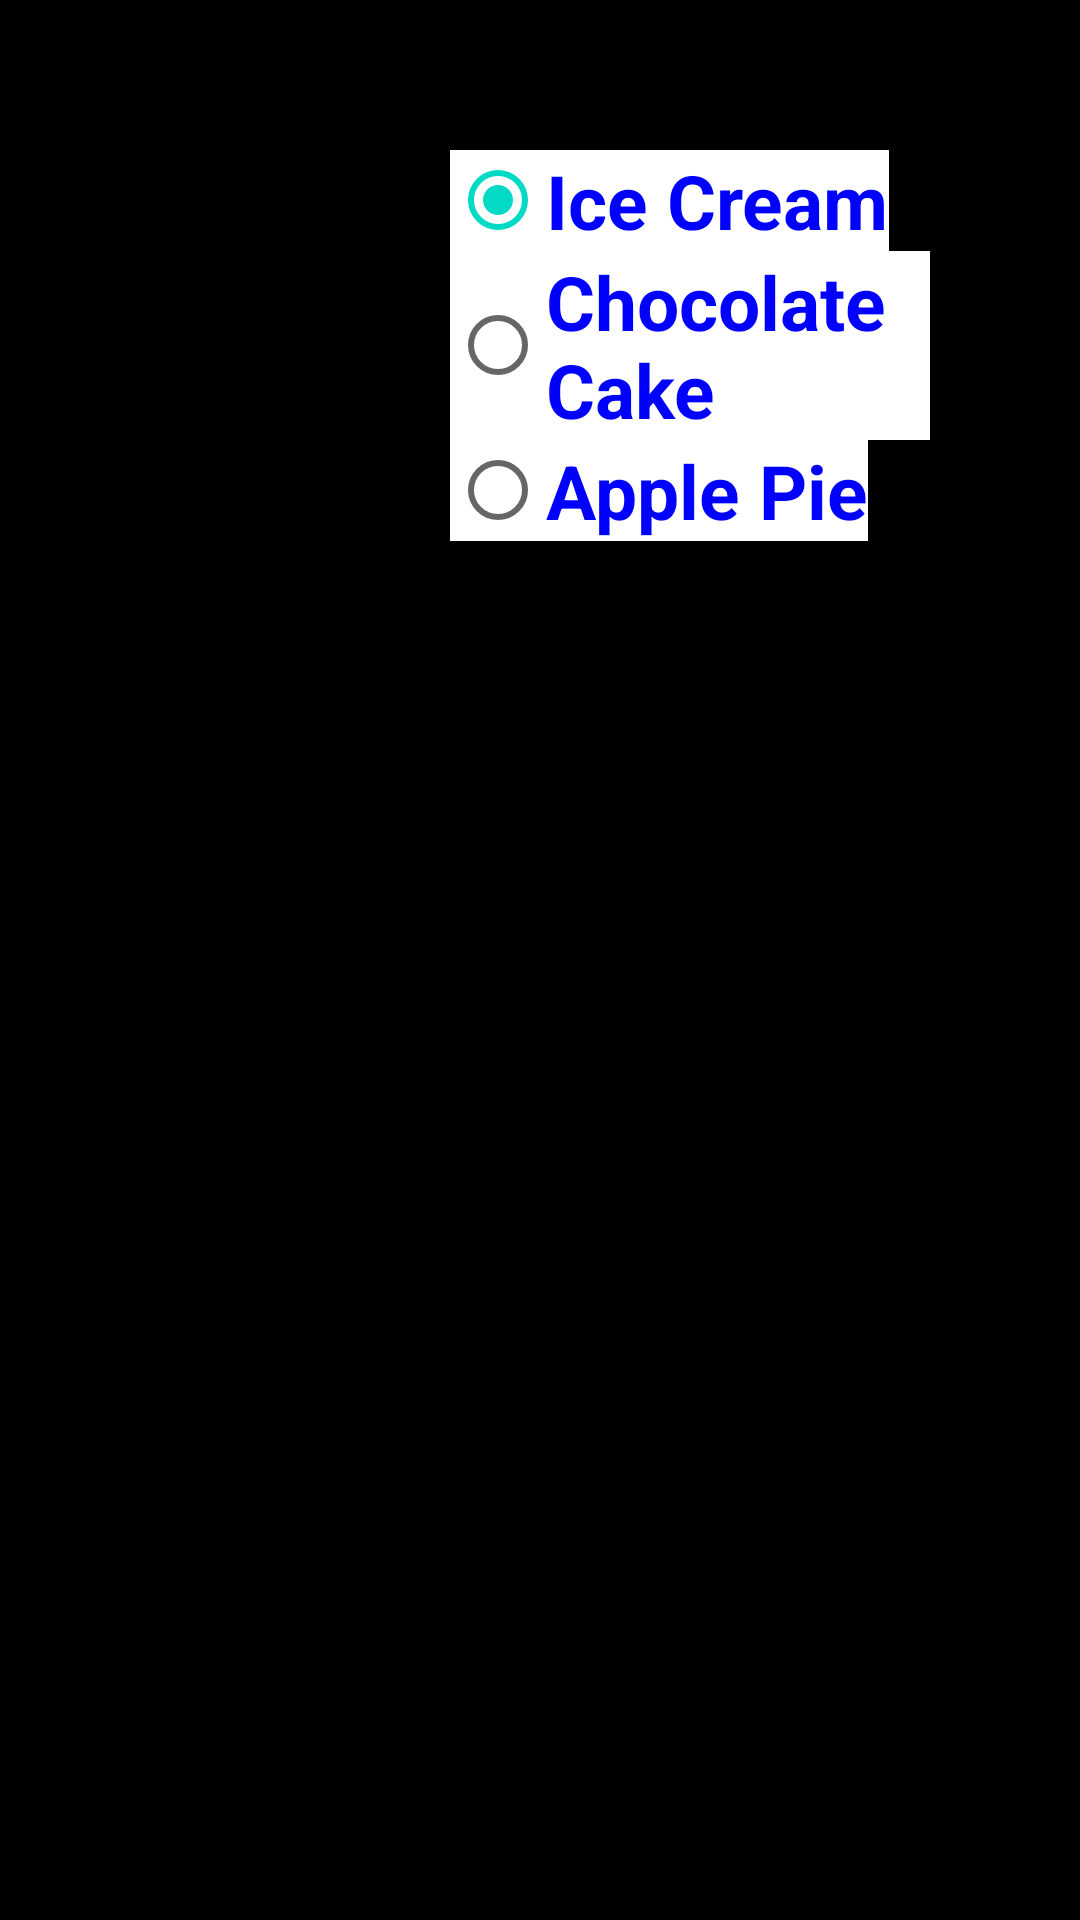

Layout XML and referenced resources for this Android screen:
<!-- AndroidManifest.xml: application theme AppTheme -->
<!-- res/layout/fragment_snack.xml -->
<?xml version="1.0" encoding="utf-8"?>
<RelativeLayout xmlns:android="http://schemas.android.com/apk/res/android"
    android:layout_width="match_parent"
    android:layout_height="match_parent"
    android:orientation="vertical"
    android:background="@color/black">

    <ImageView
        android:id="@+id/imageView"
        android:layout_width="fill_parent"
        android:layout_height="fill_parent"
        android:contentDescription="@string/ui_tabname_dessert"
        android:orientation="horizontal"
        android:src="@drawable/snack"/>

    <RadioGroup
        android:layout_width="wrap_content"
        android:layout_height="wrap_content"
        android:layout_margin="50dp"
        android:checkedButton="@+id/radioButton1">

        <RadioButton
            android:text="@string/radio_tab3_1"
            android:layout_width="wrap_content"
            android:layout_height="wrap_content"
            android:id="@+id/radioButton1"
            android:layout_weight="1"
            style="@style/MyRadioButton" />

        <RadioButton
            android:text="@string/radio_tab3_2"
            android:layout_width="wrap_content"
            android:layout_height="wrap_content"
            android:id="@+id/radioButton2"
            android:layout_weight="1"
            style="@style/MyRadioButton" />

        <RadioButton
            android:text="@string/radio_tab3_3"
            android:layout_width="wrap_content"
            android:layout_height="wrap_content"
            android:id="@+id/radioButton3"
            android:layout_weight="1"
            style="@style/MyRadioButton" />

    </RadioGroup>

    <TextView
        android:text="@string/radio_tab1_value1"
        android:layout_width="wrap_content"
        android:layout_height="wrap_content"
        android:id="@+id/textView1"
        style="@style/MyTextView"
        android:layout_marginTop="50dp"
        android:layout_marginLeft="400dp"/>

</RelativeLayout>
<!-- resources referenced by this layout -->
<resources>
  <string name="radio_tab1_value1">5.99</string>
  <string name="radio_tab3_1">Ice Cream</string>
  <string name="radio_tab3_2">Chocolate Cake</string>
  <string name="radio_tab3_3">Apple Pie</string>
  <string name="ui_tabname_dessert">dessert</string>
  <style name="MyRadioButton" parent="@android:style/Widget.CompoundButton.RadioButton">
          <item name="android:textSize">25dp</item>
          <item name="android:textStyle">bold</item>
          <item name="android:textColor">#0000FF</item>
          <item name="android:layout_marginLeft">100dp</item>
          <item name="android:background">#FFFFFF</item>
      </style>
  <style name="MyTextView" parent="@android:style/Widget.TextView">
          <item name="android:textSize">25dp</item>
          <item name="android:textStyle">bold</item>
          <item name="android:textColor">#0000FF</item>
          <item name="android:layout_marginLeft">100dp</item>
          <item name="android:background">#FFFFFF</item>
      </style>
  <style name="AppTheme" parent="Theme.AppCompat.Light.DarkActionBar">
          
          <item name="colorPrimary">@color/colorPrimary</item>
          <item name="colorPrimaryDark">@color/colorPrimaryDark</item>
          <item name="colorAccent">@color/colorAccent</item>
      </style>
  <!-- not gathered from this repository: default colours our renderer supplied (Android Studio template values) -->
  <color name="black">#FF000000</color>
  <color name="colorPrimary">#FF6200EE</color>
  <color name="colorPrimaryDark">#FF3700B3</color>
  <color name="colorAccent">#FF03DAC5</color>
</resources>
